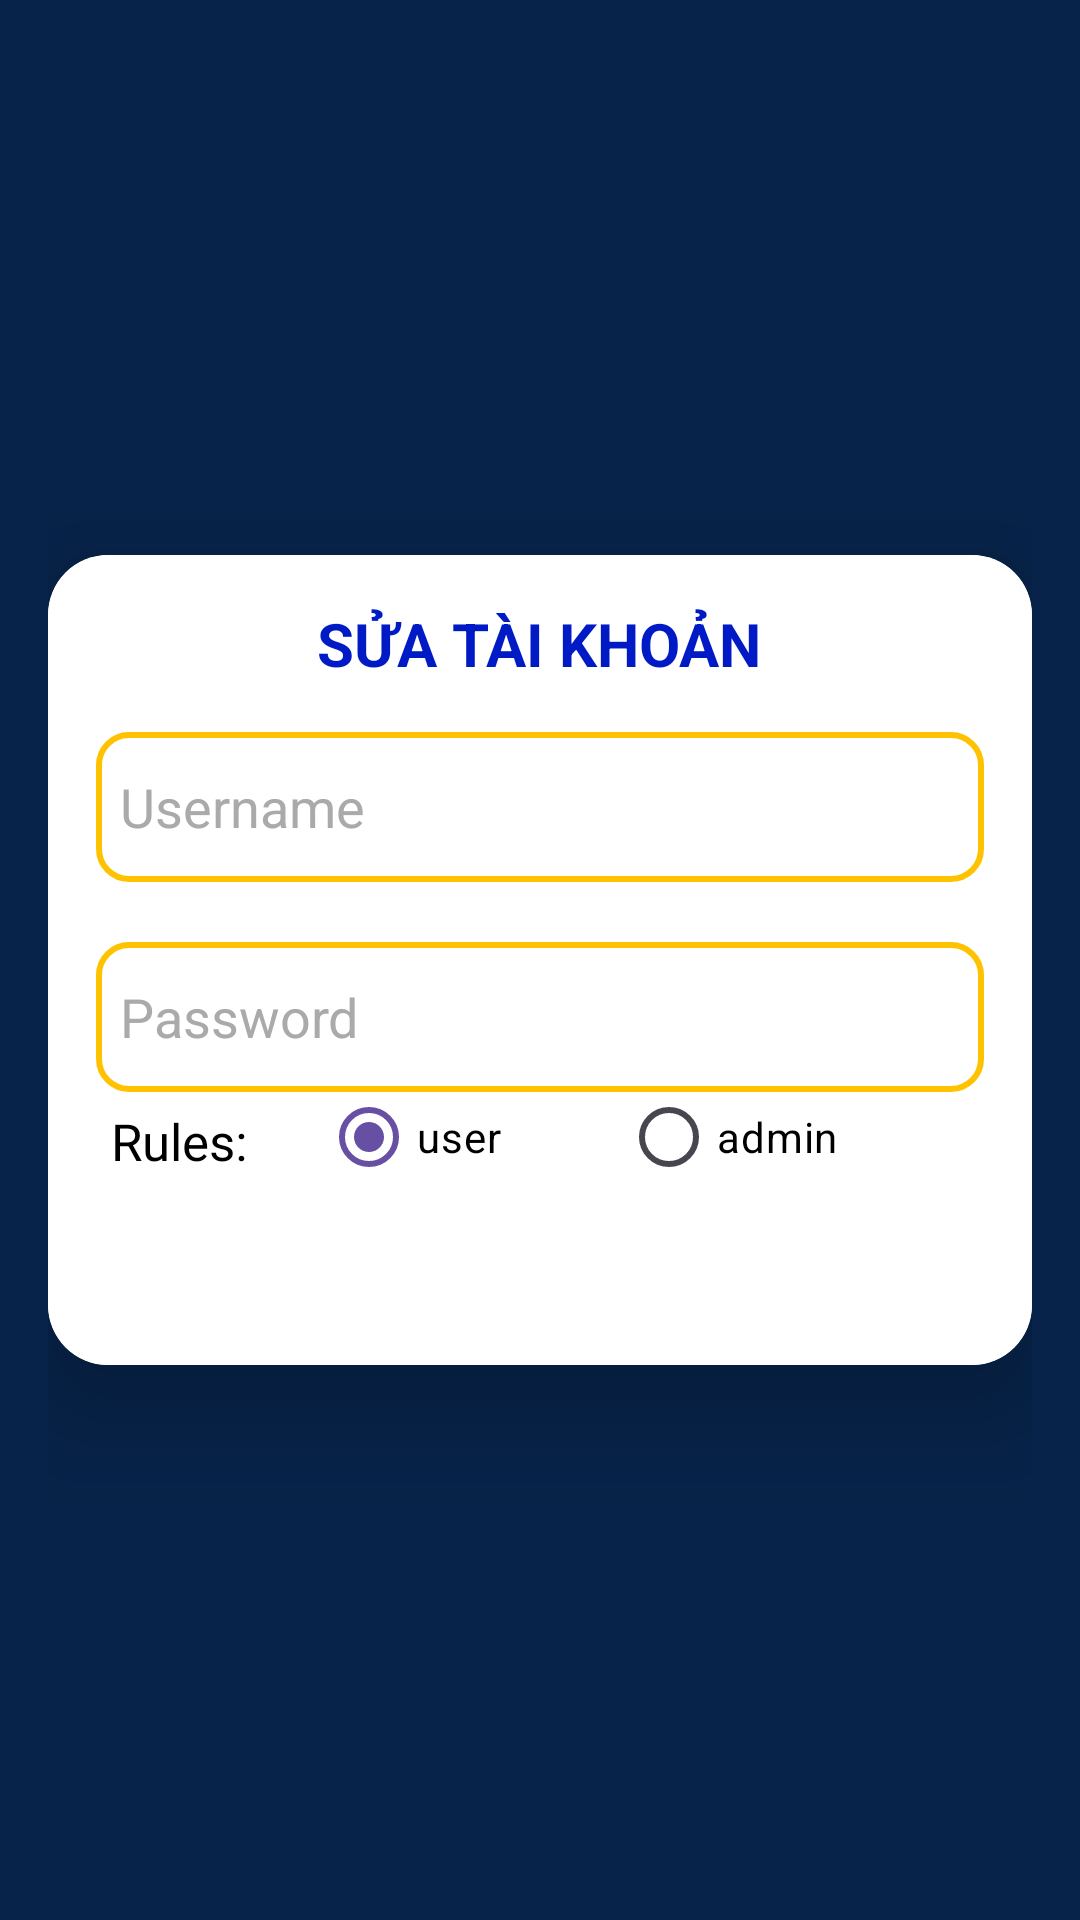

This screen was rendered from an Android layout file. Write that file and the resources it references.
<!-- AndroidManifest.xml: application theme Theme.Design.Light.NoActionBar -->
<!-- res/layout/activity_sua_tai_khoan.xml -->
<LinearLayout xmlns:android="http://schemas.android.com/apk/res/android"
    android:layout_width="match_parent"
    android:layout_height="match_parent"
    xmlns:app="http://schemas.android.com/apk/res-auto"
    android:gravity="center"
    android:padding="16dp"
    android:background="#072349"
    android:orientation="vertical">

    <androidx.cardview.widget.CardView
        android:layout_width="match_parent"
        android:layout_height="270dp"

        app:cardCornerRadius="20dp"
        app:cardElevation="20dp">

        <LinearLayout
            android:layout_width="match_parent"
            android:layout_height="wrap_content"
            android:orientation="vertical"
            android:background="#FFFFFF"
            android:gravity="center"

            android:padding="16dp">

            <TextView

                android:layout_width="wrap_content"
                android:layout_height="wrap_content"
                android:text="SỬA TÀI KHOẢN"
                android:textSize="20sp"
                android:textStyle="bold"
                android:textColor="#001BC5"
                android:layout_marginBottom="16dp" />

            <EditText
                android:layout_width="match_parent"
                android:layout_height="50dp"
                android:id="@+id/tdn"
                android:focusableInTouchMode="false"
                android:background="@drawable/edittext"

                android:drawablePadding="8dp"
                android:hint="Username"
                android:textColorHint="#aaa"
                android:padding="8dp"
                android:textColor="@color/black"
                android:textColorHighlight="@color/cardview_dark_background"
                android:layout_marginTop="0dp" />

            <EditText
                android:layout_width="match_parent"
                android:layout_height="50dp"
                android:id="@+id/mk"
                android:background="@drawable/edittext"

                android:drawablePadding="8dp"
                android:hint="Password"
                android:padding="8dp"
                android:textColorHint="#aaa"
                android:inputType="textPassword"
                android:textColor="@color/black"
                android:textColorHighlight="@color/cardview_dark_background"
                android:layout_marginTop="20dp" />

            <LinearLayout
                android:layout_width="match_parent"
                android:orientation="horizontal"
                android:layout_marginBottom="40dp"
                android:layout_height="wrap_content">

                <TextView
                    android:textColor="#000000"
                    android:layout_marginLeft="5dp"
                    android:layout_marginTop="5dp"
                    android:layout_width="60dp"
                    android:layout_height="wrap_content"
                    android:text="Rules:"
                    android:textSize="17sp"
                    android:layout_marginBottom="5dp" />

                <RadioGroup
                    android:layout_width="wrap_content"
                    android:layout_height="wrap_content"

                    android:orientation="horizontal"
                    >

                    <RadioButton
                        android:id="@+id/user"
                        android:layout_marginLeft="10dp"
                        android:text="user"
                        android:checked="true"
                        android:buttonTint="#8E8E8E"
                        android:textColor="#000000"
                        android:layout_width="wrap_content"
                        android:layout_height="wrap_content"
                        android:layout_marginBottom="5dp" />

                    <RadioButton
                        android:id="@+id/admin"
                        android:layout_marginLeft="40dp"
                        android:text="admin"
                        android:buttonTint="#8E8E8E"
                        android:textColor="#000000"
                        android:layout_width="wrap_content"
                        android:layout_height="wrap_content"
                        android:layout_marginBottom="5dp" />

                              </RadioGroup>
            </LinearLayout>

        </LinearLayout>
    </androidx.cardview.widget.CardView>
</LinearLayout>
<!-- resources referenced by this layout -->
<resources>
  <!-- drawable edittext (drawable) -->
  <?xml version="1.0" encoding="utf-8"?>
  <shape xmlns:android="http://schemas.android.com/apk/res/android"
      android:shape="rectangle"  >
      <corners android:radius="10dp"></corners>
      <stroke android:color="#FFC200"
          android:width="2dp"
          >
      </stroke>
  
  
  </shape>
  <style name="Theme.Design.Light.NoActionBar" parent="Base.Theme.Design.Light.NoActionBar" />
  <style name="Base.Theme.Design.Light.NoActionBar" parent="Theme.Material3.DayNight.NoActionBar">
          
          
      </style>
  <!-- not gathered from this repository: default colours our renderer supplied (Android Studio template values) -->
  <color name="black">#FF000000</color>
</resources>
